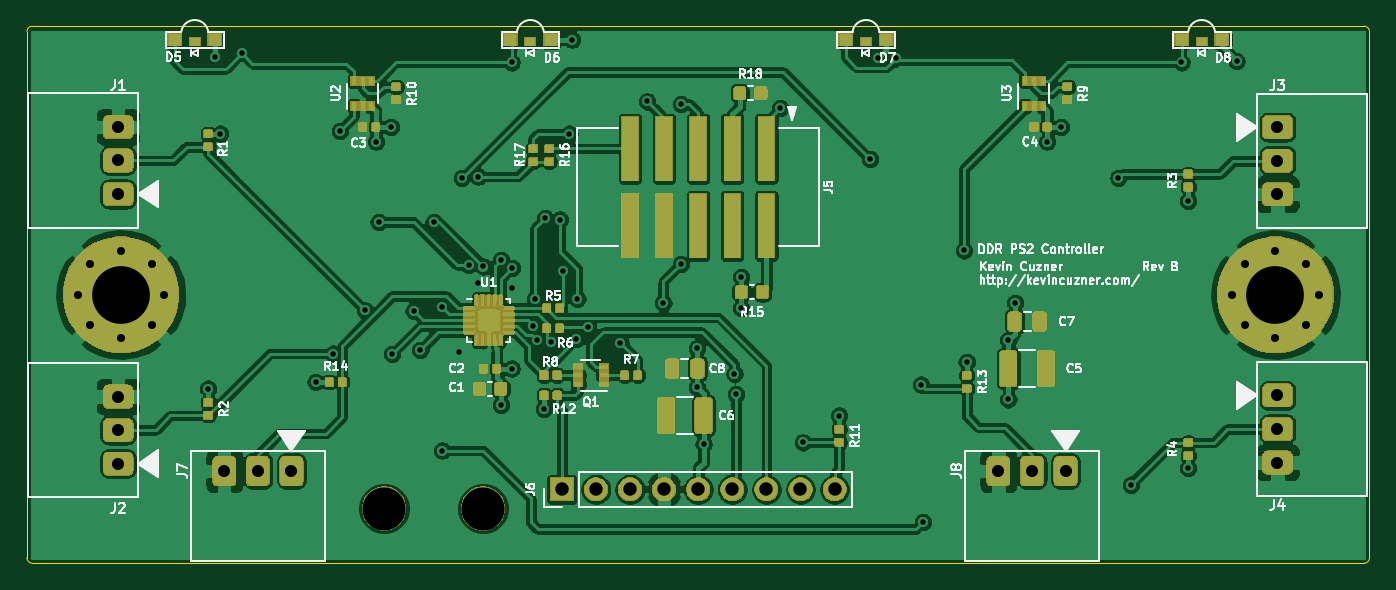
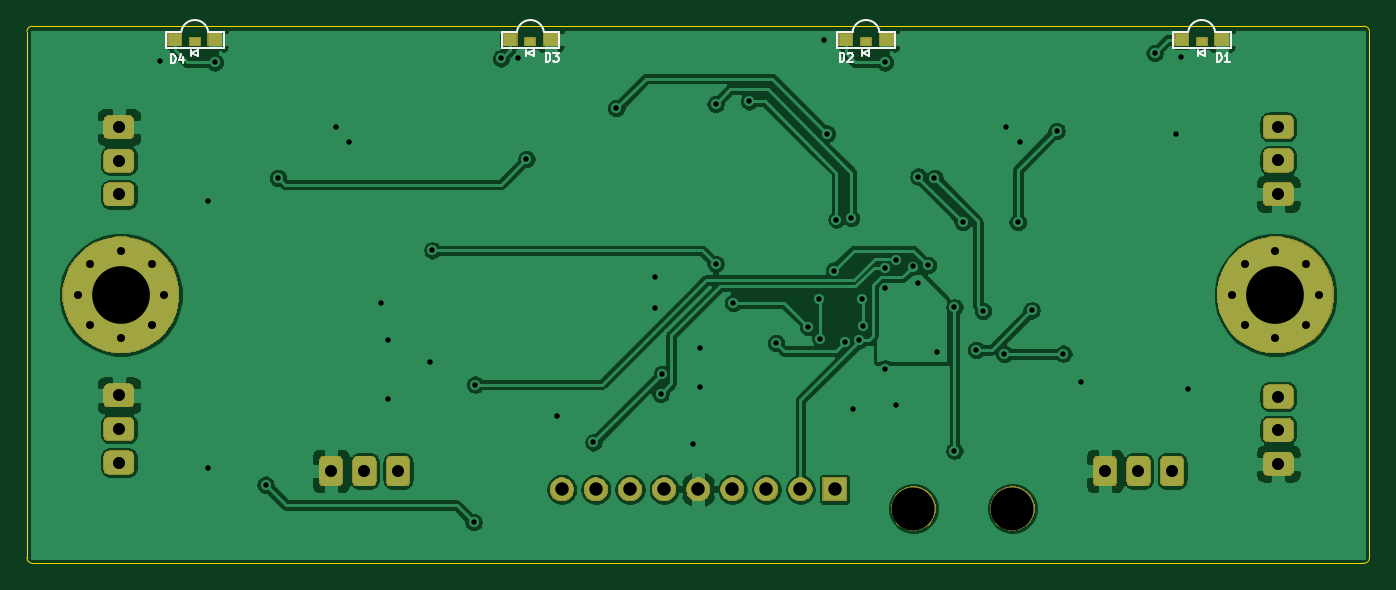
Circuit board: 8 layer files. Board 100.0 x 40.0 mm.
- bottom_copper: ddr-ps2-controller-B_Cu.gbr (146104 bytes)
- bottom_mask: ddr-ps2-controller-B_Mask.gbr (31398 bytes)
- bottom_silk: ddr-ps2-controller-B_SilkS.gbr (4896 bytes)
- outline: ddr-ps2-controller-Edge_Cuts.gbr (1036 bytes)
- top_copper: ddr-ps2-controller-F_Cu.gbr (304916 bytes)
- top_mask: ddr-ps2-controller-F_Mask.gbr (93191 bytes)
- top_silk: ddr-ps2-controller-F_SilkS.gbr (51133 bytes)
- drill: ddr-ps2-controller.drl (2235 bytes)

=== bottom_copper: ddr-ps2-controller-B_Cu.gbr (146104 bytes, source omitted) ===
=== bottom_mask: ddr-ps2-controller-B_Mask.gbr (31398 bytes, source omitted) ===
=== bottom_silk: ddr-ps2-controller-B_SilkS.gbr ===
G04 #@! TF.GenerationSoftware,KiCad,Pcbnew,5.1.6*
G04 #@! TF.CreationDate,2020-10-25T14:47:58-05:00*
G04 #@! TF.ProjectId,ddr-ps2-controller,6464722d-7073-4322-9d63-6f6e74726f6c,A*
G04 #@! TF.SameCoordinates,Original*
G04 #@! TF.FileFunction,Legend,Bot*
G04 #@! TF.FilePolarity,Positive*
%FSLAX46Y46*%
G04 Gerber Fmt 4.6, Leading zero omitted, Abs format (unit mm)*
G04 Created by KiCad (PCBNEW 5.1.6) date 2020-10-25 14:47:58*
%MOMM*%
%LPD*%
G01*
G04 APERTURE LIST*
%ADD10C,0.120000*%
%ADD11C,0.150000*%
G04 APERTURE END LIST*
D10*
X111500000Y-80400000D02*
X110350000Y-80400000D01*
X110350000Y-80400000D02*
X110350000Y-81600000D01*
X110350000Y-81600000D02*
X114650000Y-81600000D01*
X114650000Y-81600000D02*
X114650000Y-80400000D01*
X114650000Y-80400000D02*
X113500000Y-80400001D01*
X112250000Y-81800000D02*
X112250000Y-82200000D01*
X112250000Y-82200000D02*
X112750000Y-82000000D01*
X112750000Y-82000000D02*
X112250000Y-81800000D01*
X112800000Y-81800000D02*
X112800000Y-82200000D01*
X113500000Y-80400001D02*
G75*
G03*
X111500000Y-80400000I-1000000J-149999D01*
G01*
X136500000Y-80400000D02*
X135350000Y-80400000D01*
X135350000Y-80400000D02*
X135350000Y-81600000D01*
X135350000Y-81600000D02*
X139650000Y-81600000D01*
X139650000Y-81600000D02*
X139650000Y-80400000D01*
X139650000Y-80400000D02*
X138500000Y-80400001D01*
X137250000Y-81800000D02*
X137250000Y-82200000D01*
X137250000Y-82200000D02*
X137750000Y-82000000D01*
X137750000Y-82000000D02*
X137250000Y-81800000D01*
X137800000Y-81800000D02*
X137800000Y-82200000D01*
X138500000Y-80400001D02*
G75*
G03*
X136500000Y-80400000I-1000000J-149999D01*
G01*
X161500000Y-80400000D02*
X160350000Y-80400000D01*
X160350000Y-80400000D02*
X160350000Y-81600000D01*
X160350000Y-81600000D02*
X164650000Y-81600000D01*
X164650000Y-81600000D02*
X164650000Y-80400000D01*
X164650000Y-80400000D02*
X163500000Y-80400001D01*
X162250000Y-81800000D02*
X162250000Y-82200000D01*
X162250000Y-82200000D02*
X162750000Y-82000000D01*
X162750000Y-82000000D02*
X162250000Y-81800000D01*
X162800000Y-81800000D02*
X162800000Y-82200000D01*
X163500000Y-80400001D02*
G75*
G03*
X161500000Y-80400000I-1000000J-149999D01*
G01*
X186500000Y-80400000D02*
X185350000Y-80400000D01*
X185350000Y-80400000D02*
X185350000Y-81600000D01*
X185350000Y-81600000D02*
X189650000Y-81600000D01*
X189650000Y-81600000D02*
X189650000Y-80400000D01*
X189650000Y-80400000D02*
X188500000Y-80400001D01*
X187250000Y-81800000D02*
X187250000Y-82200000D01*
X187250000Y-82200000D02*
X187750000Y-82000000D01*
X187750000Y-82000000D02*
X187250000Y-81800000D01*
X187800000Y-81800000D02*
X187800000Y-82200000D01*
X188500000Y-80400001D02*
G75*
G03*
X186500000Y-80400000I-1000000J-149999D01*
G01*
D11*
X111368690Y-82637261D02*
X111368690Y-82002261D01*
X111217500Y-82002261D01*
X111126785Y-82032500D01*
X111066309Y-82092976D01*
X111036071Y-82153452D01*
X111005833Y-82274404D01*
X111005833Y-82365119D01*
X111036071Y-82486071D01*
X111066309Y-82546547D01*
X111126785Y-82607023D01*
X111217500Y-82637261D01*
X111368690Y-82637261D01*
X110401071Y-82637261D02*
X110763928Y-82637261D01*
X110582500Y-82637261D02*
X110582500Y-82002261D01*
X110642976Y-82092976D01*
X110703452Y-82153452D01*
X110763928Y-82183690D01*
X139468690Y-82637261D02*
X139468690Y-82002261D01*
X139317500Y-82002261D01*
X139226785Y-82032500D01*
X139166309Y-82092976D01*
X139136071Y-82153452D01*
X139105833Y-82274404D01*
X139105833Y-82365119D01*
X139136071Y-82486071D01*
X139166309Y-82546547D01*
X139226785Y-82607023D01*
X139317500Y-82637261D01*
X139468690Y-82637261D01*
X138863928Y-82062738D02*
X138833690Y-82032500D01*
X138773214Y-82002261D01*
X138622023Y-82002261D01*
X138561547Y-82032500D01*
X138531309Y-82062738D01*
X138501071Y-82123214D01*
X138501071Y-82183690D01*
X138531309Y-82274404D01*
X138894166Y-82637261D01*
X138501071Y-82637261D01*
X161368690Y-82637261D02*
X161368690Y-82002261D01*
X161217500Y-82002261D01*
X161126785Y-82032500D01*
X161066309Y-82092976D01*
X161036071Y-82153452D01*
X161005833Y-82274404D01*
X161005833Y-82365119D01*
X161036071Y-82486071D01*
X161066309Y-82546547D01*
X161126785Y-82607023D01*
X161217500Y-82637261D01*
X161368690Y-82637261D01*
X160794166Y-82002261D02*
X160401071Y-82002261D01*
X160612738Y-82244166D01*
X160522023Y-82244166D01*
X160461547Y-82274404D01*
X160431309Y-82304642D01*
X160401071Y-82365119D01*
X160401071Y-82516309D01*
X160431309Y-82576785D01*
X160461547Y-82607023D01*
X160522023Y-82637261D01*
X160703452Y-82637261D01*
X160763928Y-82607023D01*
X160794166Y-82576785D01*
X189268690Y-82737261D02*
X189268690Y-82102261D01*
X189117500Y-82102261D01*
X189026785Y-82132500D01*
X188966309Y-82192976D01*
X188936071Y-82253452D01*
X188905833Y-82374404D01*
X188905833Y-82465119D01*
X188936071Y-82586071D01*
X188966309Y-82646547D01*
X189026785Y-82707023D01*
X189117500Y-82737261D01*
X189268690Y-82737261D01*
X188361547Y-82313928D02*
X188361547Y-82737261D01*
X188512738Y-82072023D02*
X188663928Y-82525595D01*
X188270833Y-82525595D01*
M02*

=== outline: ddr-ps2-controller-Edge_Cuts.gbr ===
G04 #@! TF.GenerationSoftware,KiCad,Pcbnew,5.1.6*
G04 #@! TF.CreationDate,2020-10-25T14:47:58-05:00*
G04 #@! TF.ProjectId,ddr-ps2-controller,6464722d-7073-4322-9d63-6f6e74726f6c,A*
G04 #@! TF.SameCoordinates,Original*
G04 #@! TF.FileFunction,Profile,NP*
%FSLAX46Y46*%
G04 Gerber Fmt 4.6, Leading zero omitted, Abs format (unit mm)*
G04 Created by KiCad (PCBNEW 5.1.6) date 2020-10-25 14:47:58*
%MOMM*%
%LPD*%
G01*
G04 APERTURE LIST*
G04 #@! TA.AperFunction,Profile*
%ADD10C,0.050000*%
G04 #@! TD*
G04 APERTURE END LIST*
D10*
X199600000Y-80000000D02*
G75*
G02*
X200000000Y-80400000I0J-400000D01*
G01*
X200000000Y-119600000D02*
G75*
G02*
X199600000Y-120000000I-400000J0D01*
G01*
X100400000Y-120000000D02*
G75*
G02*
X100000000Y-119600000I0J400000D01*
G01*
X100000000Y-80400000D02*
G75*
G02*
X100400000Y-80000000I400000J0D01*
G01*
X100000000Y-119600000D02*
X100000000Y-80400000D01*
X199600000Y-120000000D02*
X100400000Y-120000000D01*
X200000000Y-80400000D02*
X200000000Y-119600000D01*
X100400000Y-80000000D02*
X199600000Y-80000000D01*
M02*

=== top_copper: ddr-ps2-controller-F_Cu.gbr (304916 bytes, source omitted) ===
=== top_mask: ddr-ps2-controller-F_Mask.gbr (93191 bytes, source omitted) ===
=== top_silk: ddr-ps2-controller-F_SilkS.gbr (51133 bytes, source omitted) ===
=== drill: ddr-ps2-controller.drl ===
M48
; DRILL file {KiCad 5.1.6} date Sun Oct 25 14:50:07 2020
; FORMAT={-:-/ absolute / inch / decimal}
; #@! TF.CreationDate,2020-10-25T14:50:07-05:00
; #@! TF.GenerationSoftware,Kicad,Pcbnew,5.1.6
FMAT,2
INCH
T1C0.0160
T2C0.0236
T3C0.0354
T4C0.0394
T5C0.1693
T6C0.1260
%
G90
G05
T1
X4.5669Y-3.2283
X4.8346Y-4.1097
X4.8543Y-3.4567
X4.9278Y-3.9829
X4.9685Y-3.7244
X5.0079Y-4.1102
X5.0709Y-3.9843
X5.0906Y-4.0984
X5.1299Y-3.7244
X5.1543Y-3.9741
X5.1543Y-4.3941
X5.2126Y-3.5945
X5.2323Y-3.8504
X5.2598Y-3.5906
X5.2756Y-3.8543
X5.3268Y-3.8346
X5.3583Y-3.2559
X5.3588Y-3.8583
X5.4213Y-4.0276
X5.4265Y-3.9494
X5.4331Y-4.0709
X5.4567Y-3.7126
X5.4744Y-4.0768
X5.5Y-3.7165
X5.5079Y-3.8661
X5.5276Y-3.4646
X5.5472Y-4.0669
X5.5512Y-3.9488
X5.5827Y-4.0309
X5.6772Y-4.0787
X5.7559Y-3.3701
X5.8031Y-3.9606
X5.8543Y-3.378
X5.8543Y-3.8465
X6.0118Y-4.1693
X6.0157Y-4.2283
X6.1457Y-3.3898
X6.2126Y-4.3701
X6.4094Y-3.5394
X6.4843Y-3.2441
X6.5591Y-4.2008
X6.5643Y-4.6041
X6.685Y-3.8071
X7.1378Y-3.5945
X7.1743Y-4.4941
X7.3228Y-3.2559
X4.4685Y-4.2126
X6.0315Y-3.8858
X7.4843Y-3.252
X6.4331Y-3.2441
X5.2598Y-3.9016
X5.3268Y-4.2598
X7.3425Y-4.4449
X5.9016Y-4.0945
X6.6929Y-4.1339
X6.3189Y-4.2913
X6.9685Y-3.4449
X5.3583Y-3.9173
X5.5354Y-3.189
X4.7835Y-4.1929
X5.2047Y-4.1063
X6.815Y-4.0709
X6.9291Y-3.4882
X5.3583Y-4.1535
X6.0315Y-3.9764
X5.9213Y-4.374
X6.8346Y-3.9606
X5.9016Y-4.2087
X6.815Y-4.2441
X7.3425Y-3.6614
X4.9606Y-3.4882
X4.4882Y-3.2402
X5.0039Y-3.4449
X4.5039Y-3.4646
X5.4528Y-4.2717
T2
X4.0856Y-3.937
X4.1228Y-3.8472
X4.1228Y-4.0268
X4.2126Y-3.81
X4.2126Y-4.064
X4.3024Y-3.8472
X4.3024Y-4.0268
X4.3396Y-3.937
X7.4715Y-3.937
X7.5086Y-3.8472
X7.5086Y-4.0268
X7.5984Y-3.81
X7.5984Y-4.064
X7.6882Y-3.8472
X7.6882Y-4.0268
X7.7254Y-3.937
T3
X4.5158Y-4.4541
X4.6143Y-4.4541
X4.7127Y-4.4541
X6.7858Y-4.4541
X6.8843Y-4.4541
X6.9827Y-4.4541
X4.2043Y-4.2357
X4.2043Y-4.3341
X4.2043Y-4.4325
X7.6043Y-4.2323
X7.6043Y-4.3307
X7.6043Y-4.4291
X7.6043Y-3.4457
X7.6043Y-3.5441
X7.6043Y-3.6425
X4.2043Y-3.4449
X4.2043Y-3.5433
X4.2043Y-3.6417
T4
X5.5055Y-4.5079
X5.6055Y-4.5079
X5.7055Y-4.5079
X5.8055Y-4.5079
X5.9055Y-4.5079
X6.0055Y-4.5079
X6.1055Y-4.5079
X6.2055Y-4.5079
X6.3055Y-4.5079
T5
X4.2126Y-3.937
X7.5984Y-3.937
T6
X5.2743Y-4.5641
X4.9843Y-4.5641
T0
M30
